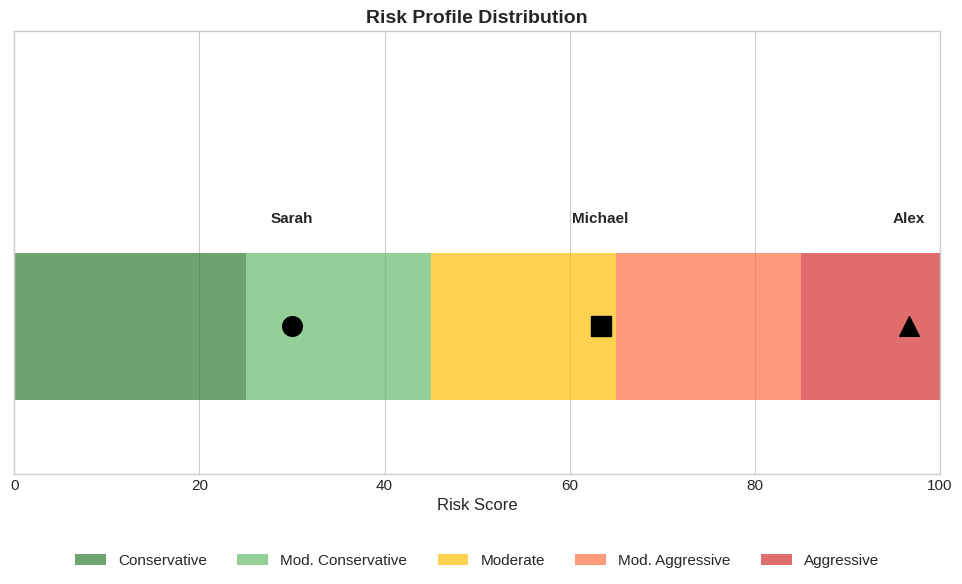
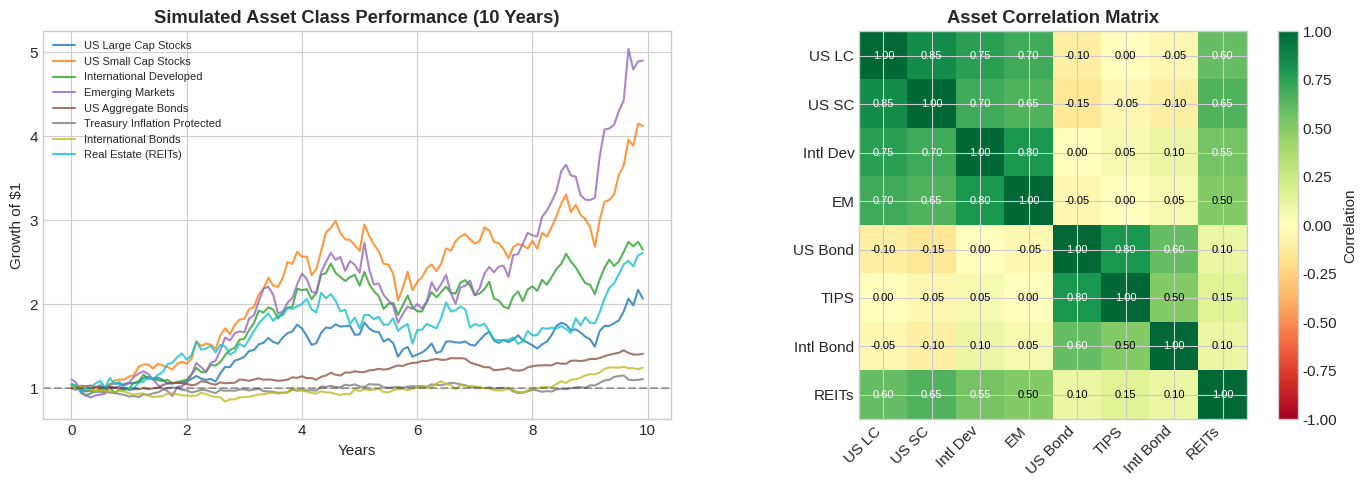
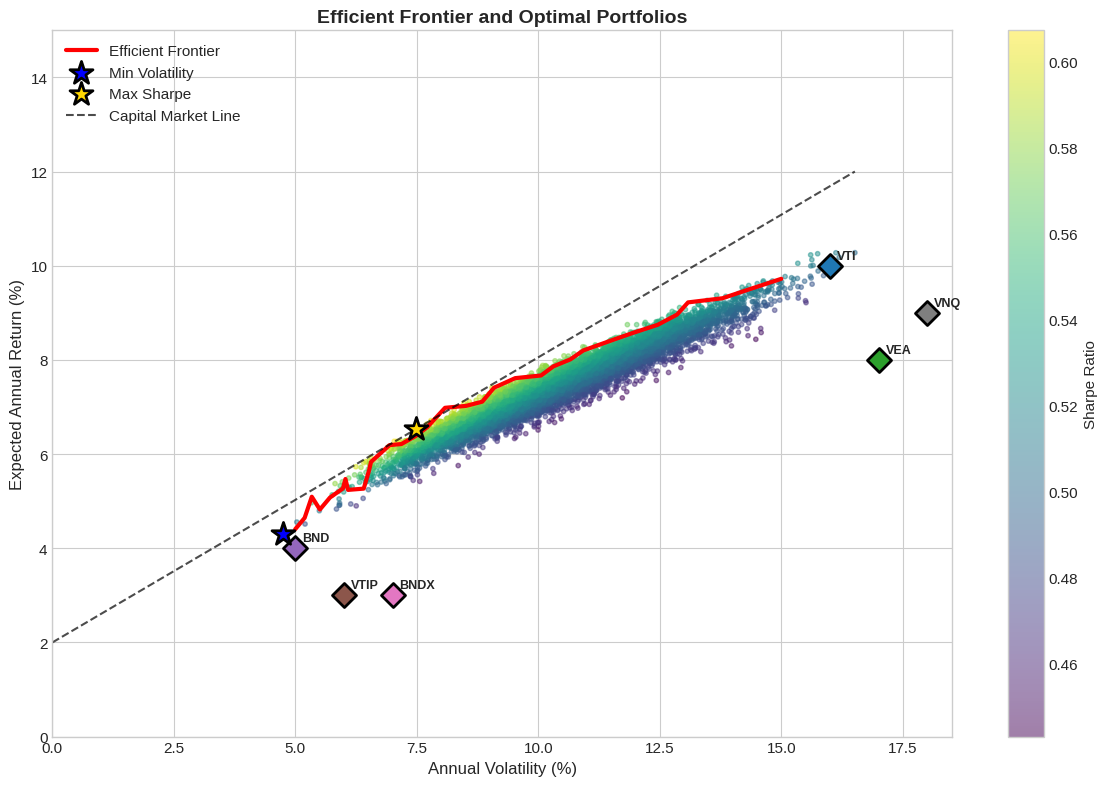
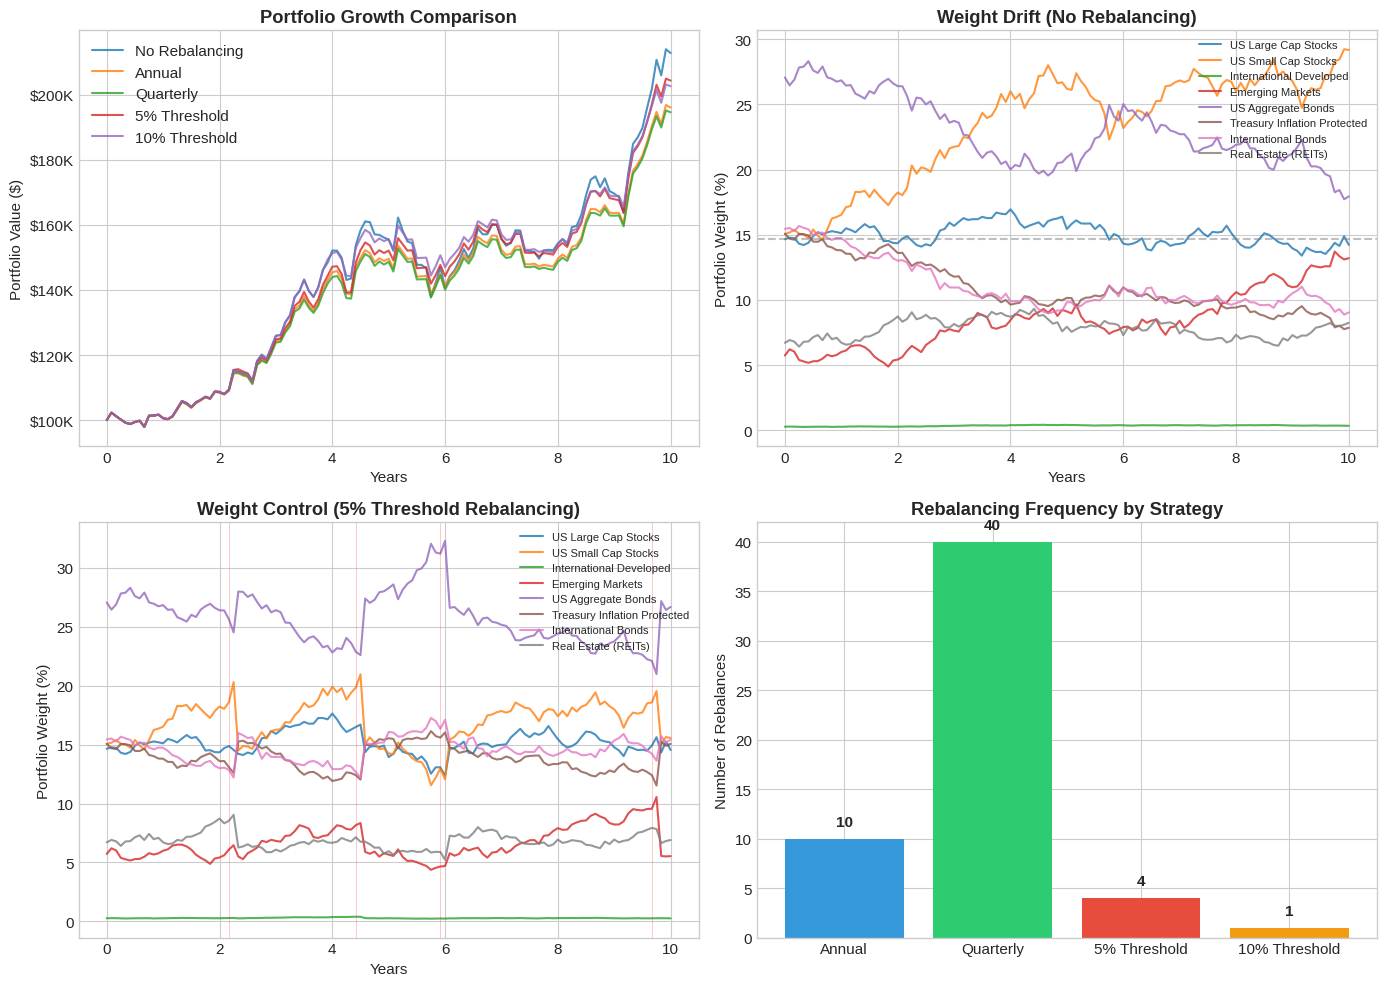
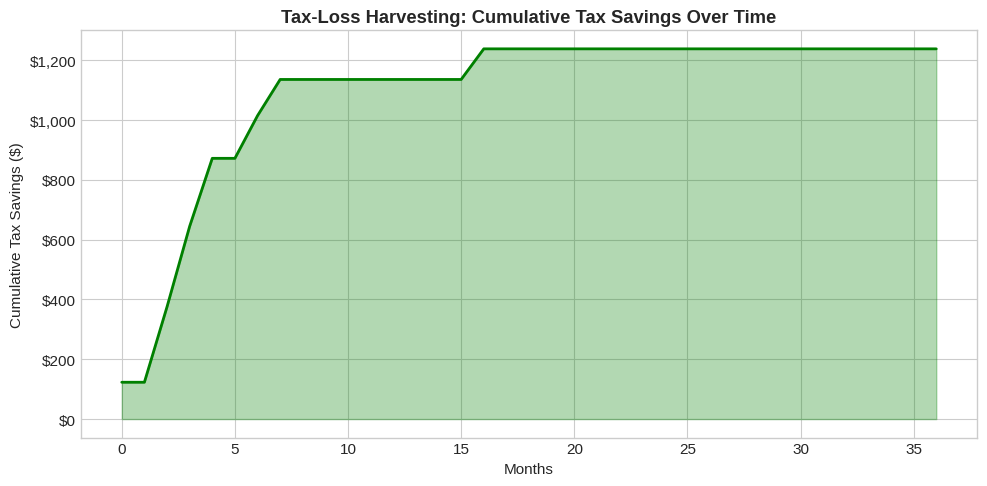
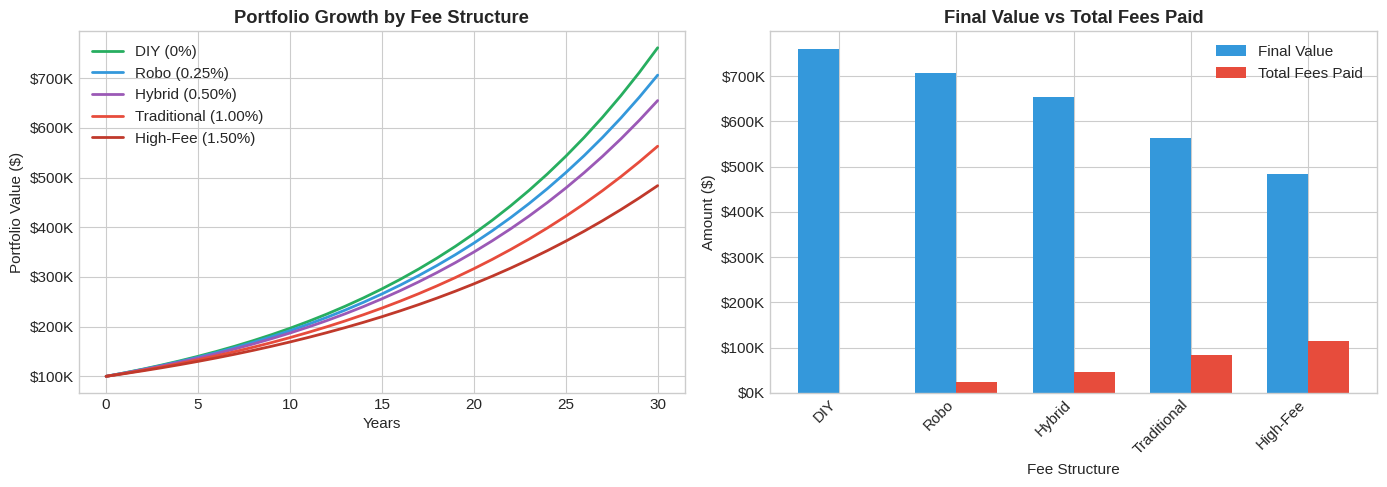
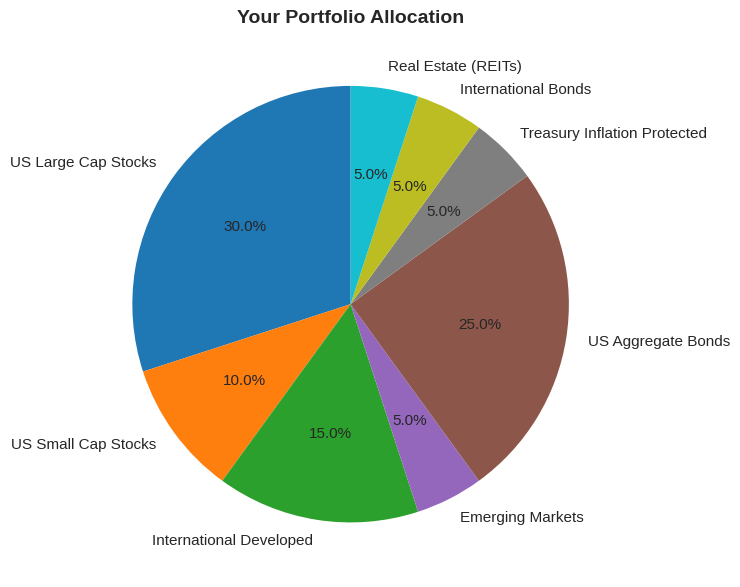

These charts were generated, in order, by the following Python code:
# Import required libraries
import numpy as np
import matplotlib.pyplot as plt
from typing import Dict, List, Tuple, Optional
from dataclasses import dataclass
from datetime import datetime, timedelta
import warnings
warnings.filterwarnings('ignore')

# Set random seed for reproducibility
np.random.seed(42)

# Configure matplotlib
plt.style.use('seaborn-v0_8-whitegrid')
plt.rcParams['figure.figsize'] = [12, 6]
plt.rcParams['font.size'] = 11

print("Libraries loaded successfully!")
print(f"NumPy version: {np.__version__}")
print("\nWe're ready to build a robo-advisor from scratch.")

def explain_robo_advisor_workflow():
    """
    Display the robo-advisor workflow.
    """
    workflow = """
    ROBO-ADVISOR WORKFLOW
    =====================
    
    Step 1: ONBOARDING
    +-----------------+
    | Risk Assessment |  --> Questionnaire (5-15 questions)
    | Goal Setting    |  --> Time horizon, target amount
    | Account Setup   |  --> Link bank, KYC verification
    +-----------------+
            |
            v
    Step 2: PORTFOLIO CONSTRUCTION
    +------------------------+
    | Risk Profile Mapping   |  --> Conservative to Aggressive
    | Asset Allocation       |  --> Stocks, Bonds, Alternatives
    | ETF Selection          |  --> Low-cost index funds
    +------------------------+
            |
            v
    Step 3: ONGOING MANAGEMENT
    +------------------------+
    | Automatic Deposits     |  --> Dollar-cost averaging
    | Rebalancing            |  --> Threshold or calendar-based
    | Tax-Loss Harvesting    |  --> Offset gains with losses
    | Performance Reporting  |  --> Dashboard and alerts
    +------------------------+
    
    Key Advantages:
    - Low fees (0.15-0.50% vs 1-2% traditional)
    - No minimum or low minimum investment
    - 24/7 access and automated optimization
    - Emotion-free, disciplined investing
    """
    print(workflow)

explain_robo_advisor_workflow()

@dataclass
class RiskQuestion:
    """A single risk assessment question."""
    question: str
    options: List[str]
    scores: List[int]  # Score for each option (higher = more risk tolerant)

class RiskProfiler:
    """
    Risk profiling questionnaire system.
    
    Assesses investor risk tolerance through standardized questions
    and maps to portfolio recommendations.
    """
    
    def __init__(self):
        self.questions = self._create_questions()
        self.responses = []
        
    def _create_questions(self) -> List[RiskQuestion]:
        """Create the risk assessment questionnaire."""
        return [
            RiskQuestion(
                question="What is your investment time horizon?",
                options=[
                    "Less than 1 year",
                    "1-3 years",
                    "3-7 years",
                    "7-15 years",
                    "More than 15 years"
                ],
                scores=[1, 2, 3, 4, 5]
            ),
            RiskQuestion(
                question="If your portfolio dropped 20% in one month, what would you do?",
                options=[
                    "Sell everything immediately",
                    "Sell some investments",
                    "Do nothing and wait",
                    "Buy more at lower prices",
                    "Significantly increase investment"
                ],
                scores=[1, 2, 3, 4, 5]
            ),
            RiskQuestion(
                question="What is your primary investment goal?",
                options=[
                    "Preserve capital at all costs",
                    "Generate steady income",
                    "Balance growth and income",
                    "Focus on long-term growth",
                    "Maximize aggressive growth"
                ],
                scores=[1, 2, 3, 4, 5]
            ),
            RiskQuestion(
                question="How much investment experience do you have?",
                options=[
                    "None - I'm new to investing",
                    "Limited - savings accounts only",
                    "Some - mutual funds/ETFs",
                    "Good - stocks and bonds",
                    "Extensive - options, alternatives"
                ],
                scores=[1, 2, 3, 4, 5]
            ),
            RiskQuestion(
                question="What percentage of your total savings is this investment?",
                options=[
                    "More than 75%",
                    "50-75%",
                    "25-50%",
                    "10-25%",
                    "Less than 10%"
                ],
                scores=[1, 2, 3, 4, 5]
            ),
            RiskQuestion(
                question="How stable is your current income?",
                options=[
                    "Very unstable/unemployed",
                    "Somewhat unstable",
                    "Moderately stable",
                    "Stable employment",
                    "Very stable with multiple income sources"
                ],
                scores=[1, 2, 3, 4, 5]
            ),
        ]
    
    def calculate_risk_score(self, responses: List[int]) -> Dict:
        """
        Calculate risk score from questionnaire responses.
        
        Args:
            responses: List of selected option indices (0-based)
            
        Returns:
            Dictionary with risk score and profile
        """
        if len(responses) != len(self.questions):
            raise ValueError(f"Expected {len(self.questions)} responses, got {len(responses)}")
        
        total_score = 0
        max_score = 0
        
        for i, (question, response) in enumerate(zip(self.questions, responses)):
            total_score += question.scores[response]
            max_score += max(question.scores)
        
        # Normalize to 0-100 scale
        normalized_score = (total_score / max_score) * 100
        
        # Map to risk profile
        if normalized_score < 25:
            profile = "Conservative"
            description = "Capital preservation is your priority. You prefer stable, low-risk investments."
        elif normalized_score < 45:
            profile = "Moderately Conservative"
            description = "You seek modest growth with limited volatility."
        elif normalized_score < 65:
            profile = "Moderate"
            description = "You balance growth potential with risk management."
        elif normalized_score < 85:
            profile = "Moderately Aggressive"
            description = "You prioritize growth and can tolerate significant short-term volatility."
        else:
            profile = "Aggressive"
            description = "You seek maximum growth and are comfortable with high volatility."
        
        return {
            'raw_score': total_score,
            'max_score': max_score,
            'normalized_score': normalized_score,
            'profile': profile,
            'description': description
        }
    
    def display_questionnaire(self):
        """Display all questions for reference."""
        print("\n" + "="*70)
        print("RISK ASSESSMENT QUESTIONNAIRE")
        print("="*70)
        
        for i, q in enumerate(self.questions, 1):
            print(f"\nQ{i}: {q.question}")
            for j, option in enumerate(q.options):
                print(f"    {j+1}. {option} (score: {q.scores[j]})")

# Create and display the questionnaire
profiler = RiskProfiler()
profiler.display_questionnaire()

# Simulate different investor profiles
print("\n" + "="*70)
print("SIMULATED INVESTOR PROFILES")
print("="*70)

# Conservative investor (Sarah, 62, retiring soon)
conservative_responses = [0, 0, 0, 1, 0, 2]  # All low-risk answers
conservative_result = profiler.calculate_risk_score(conservative_responses)

# Moderate investor (Michael, 42, saving for retirement)
moderate_responses = [2, 2, 2, 2, 2, 3]  # Middle-of-the-road
moderate_result = profiler.calculate_risk_score(moderate_responses)

# Aggressive investor (Alex, 28, long time horizon)
aggressive_responses = [4, 4, 4, 3, 4, 4]  # High-risk tolerance
aggressive_result = profiler.calculate_risk_score(aggressive_responses)

# Display results
investors = [
    ("Sarah (62, pre-retirement)", conservative_result),
    ("Michael (42, mid-career)", moderate_result),
    ("Alex (28, early career)", aggressive_result)
]

for name, result in investors:
    print(f"\n{name}")
    print("-" * 40)
    print(f"  Risk Score: {result['normalized_score']:.1f}/100")
    print(f"  Profile: {result['profile']}")
    print(f"  {result['description']}")

# Visualize risk profiles
fig, ax = plt.subplots(figsize=(10, 6))

profiles = ['Conservative', 'Mod. Conservative', 'Moderate', 'Mod. Aggressive', 'Aggressive']
score_ranges = [(0, 25), (25, 45), (45, 65), (65, 85), (85, 100)]
colors = ['#2E7D32', '#66BB6A', '#FFC107', '#FF7043', '#D32F2F']

# Create horizontal bars for score ranges
for i, (profile, (start, end), color) in enumerate(zip(profiles, score_ranges, colors)):
    ax.barh(0, end - start, left=start, height=0.5, color=color, alpha=0.7, label=profile)

# Mark investor positions
investor_scores = [
    (conservative_result['normalized_score'], 'Sarah', 'o'),
    (moderate_result['normalized_score'], 'Michael', 's'),
    (aggressive_result['normalized_score'], 'Alex', '^')
]

for score, name, marker in investor_scores:
    ax.scatter(score, 0, s=200, marker=marker, color='black', zorder=5)
    ax.annotate(name, (score, 0.35), ha='center', fontsize=11, fontweight='bold')

ax.set_xlim(0, 100)
ax.set_ylim(-0.5, 1)
ax.set_xlabel('Risk Score', fontsize=12)
ax.set_title('Risk Profile Distribution', fontsize=14, fontweight='bold')
ax.legend(loc='upper center', bbox_to_anchor=(0.5, -0.15), ncol=5)
ax.set_yticks([])

plt.tight_layout()
plt.show()

@dataclass
class AssetClass:
    """Represents an asset class with expected return and risk."""
    name: str
    ticker: str  # Representative ETF
    expected_annual_return: float  # Expected return (decimal)
    annual_volatility: float  # Standard deviation (decimal)
    category: str  # 'equity', 'fixed_income', 'alternative'

class AssetDataGenerator:
    """
    Generate synthetic asset class returns for simulation.
    
    Uses realistic parameters based on historical averages.
    """
    
    def __init__(self):
        # Define asset classes with realistic parameters
        self.asset_classes = {
            'US_LARGE_CAP': AssetClass(
                name='US Large Cap Stocks',
                ticker='VTI',
                expected_annual_return=0.10,
                annual_volatility=0.16,
                category='equity'
            ),
            'US_SMALL_CAP': AssetClass(
                name='US Small Cap Stocks',
                ticker='VB',
                expected_annual_return=0.12,
                annual_volatility=0.20,
                category='equity'
            ),
            'INTL_DEVELOPED': AssetClass(
                name='International Developed',
                ticker='VEA',
                expected_annual_return=0.08,
                annual_volatility=0.17,
                category='equity'
            ),
            'EMERGING_MARKETS': AssetClass(
                name='Emerging Markets',
                ticker='VWO',
                expected_annual_return=0.11,
                annual_volatility=0.23,
                category='equity'
            ),
            'US_BONDS': AssetClass(
                name='US Aggregate Bonds',
                ticker='BND',
                expected_annual_return=0.04,
                annual_volatility=0.05,
                category='fixed_income'
            ),
            'TIPS': AssetClass(
                name='Treasury Inflation Protected',
                ticker='VTIP',
                expected_annual_return=0.03,
                annual_volatility=0.06,
                category='fixed_income'
            ),
            'INTL_BONDS': AssetClass(
                name='International Bonds',
                ticker='BNDX',
                expected_annual_return=0.03,
                annual_volatility=0.07,
                category='fixed_income'
            ),
            'REAL_ESTATE': AssetClass(
                name='Real Estate (REITs)',
                ticker='VNQ',
                expected_annual_return=0.09,
                annual_volatility=0.18,
                category='alternative'
            ),
        }
        
        # Correlation matrix (simplified)
        self._create_correlation_matrix()
    
    def _create_correlation_matrix(self):
        """Create realistic correlation matrix between assets."""
        # Asset order: US_LC, US_SC, INTL_DEV, EM, US_BONDS, TIPS, INTL_BONDS, REITS
        self.correlations = np.array([
            [1.00, 0.85, 0.75, 0.70, -0.10, 0.00, -0.05, 0.60],  # US Large Cap
            [0.85, 1.00, 0.70, 0.65, -0.15, -0.05, -0.10, 0.65],  # US Small Cap
            [0.75, 0.70, 1.00, 0.80, 0.00, 0.05, 0.10, 0.55],    # Intl Developed
            [0.70, 0.65, 0.80, 1.00, -0.05, 0.00, 0.05, 0.50],   # Emerging Markets
            [-0.10, -0.15, 0.00, -0.05, 1.00, 0.80, 0.60, 0.10], # US Bonds
            [0.00, -0.05, 0.05, 0.00, 0.80, 1.00, 0.50, 0.15],   # TIPS
            [-0.05, -0.10, 0.10, 0.05, 0.60, 0.50, 1.00, 0.10],  # Intl Bonds
            [0.60, 0.65, 0.55, 0.50, 0.10, 0.15, 0.10, 1.00],    # REITs
        ])
        self.asset_names = list(self.asset_classes.keys())
    
    def generate_returns(self, years: int = 10, frequency: str = 'monthly') -> Dict:
        """
        Generate correlated synthetic returns for all asset classes.
        
        Args:
            years: Number of years of data to generate
            frequency: 'daily', 'monthly', or 'annual'
            
        Returns:
            Dictionary with returns array and metadata
        """
        if frequency == 'daily':
            periods_per_year = 252
        elif frequency == 'monthly':
            periods_per_year = 12
        else:
            periods_per_year = 1
        
        n_periods = years * periods_per_year
        n_assets = len(self.asset_classes)
        
        # Get expected returns and volatilities (annualized)
        annual_returns = np.array([a.expected_annual_return for a in self.asset_classes.values()])
        annual_vols = np.array([a.annual_volatility for a in self.asset_classes.values()])
        
        # Convert to periodic
        periodic_returns = annual_returns / periods_per_year
        periodic_vols = annual_vols / np.sqrt(periods_per_year)
        
        # Create covariance matrix
        cov_matrix = np.outer(periodic_vols, periodic_vols) * self.correlations
        
        # Generate correlated random returns using Cholesky decomposition
        L = np.linalg.cholesky(cov_matrix)
        random_normals = np.random.randn(n_periods, n_assets)
        correlated_shocks = random_normals @ L.T
        
        # Add expected returns to get final returns
        returns = periodic_returns + correlated_shocks
        
        return {
            'returns': returns,
            'asset_names': self.asset_names,
            'n_periods': n_periods,
            'frequency': frequency,
            'years': years,
            'expected_returns': annual_returns,
            'volatilities': annual_vols,
            'correlations': self.correlations
        }
    
    def display_asset_summary(self):
        """Display summary of all asset classes."""
        print("\n" + "="*80)
        print("ASSET CLASS UNIVERSE")
        print("="*80)
        print(f"\n{'Asset Class':<30} {'ETF':<8} {'Exp. Return':<15} {'Volatility':<12} {'Category'}")
        print("-"*80)
        
        for key, asset in self.asset_classes.items():
            print(f"{asset.name:<30} {asset.ticker:<8} {asset.expected_annual_return*100:>8.1f}%      "
                  f"{asset.annual_volatility*100:>8.1f}%     {asset.category}")

# Create and display asset data
data_gen = AssetDataGenerator()
data_gen.display_asset_summary()

# Generate 10 years of monthly returns
market_data = data_gen.generate_returns(years=10, frequency='monthly')

print(f"\nGenerated {market_data['n_periods']} periods of returns")
print(f"Shape: {market_data['returns'].shape} (periods x assets)")

# Calculate cumulative returns
cumulative_returns = np.cumprod(1 + market_data['returns'], axis=0)

# Visualize
fig, axes = plt.subplots(1, 2, figsize=(14, 5))

# Plot cumulative returns
ax1 = axes[0]
months = np.arange(market_data['n_periods'])
colors = plt.cm.tab10(np.linspace(0, 1, len(market_data['asset_names'])))

for i, (name, color) in enumerate(zip(market_data['asset_names'], colors)):
    asset = data_gen.asset_classes[name]
    ax1.plot(months/12, cumulative_returns[:, i], label=asset.name, color=color, alpha=0.8)

ax1.set_xlabel('Years')
ax1.set_ylabel('Growth of $1')
ax1.set_title('Simulated Asset Class Performance (10 Years)', fontweight='bold')
ax1.legend(loc='upper left', fontsize=8)
ax1.axhline(y=1, color='black', linestyle='--', alpha=0.3)

# Plot correlation heatmap
ax2 = axes[1]
im = ax2.imshow(market_data['correlations'], cmap='RdYlGn', vmin=-1, vmax=1)

# Add labels
short_names = ['US LC', 'US SC', 'Intl Dev', 'EM', 'US Bond', 'TIPS', 'Intl Bond', 'REITs']
ax2.set_xticks(range(len(short_names)))
ax2.set_yticks(range(len(short_names)))
ax2.set_xticklabels(short_names, rotation=45, ha='right')
ax2.set_yticklabels(short_names)
ax2.set_title('Asset Correlation Matrix', fontweight='bold')

# Add correlation values
for i in range(len(short_names)):
    for j in range(len(short_names)):
        val = market_data['correlations'][i, j]
        color = 'white' if abs(val) > 0.5 else 'black'
        ax2.text(j, i, f'{val:.2f}', ha='center', va='center', color=color, fontsize=8)

plt.colorbar(im, ax=ax2, label='Correlation')
plt.tight_layout()
plt.show()

class MeanVarianceOptimizer:
    """
    Markowitz Mean-Variance Portfolio Optimization.
    
    Implements the classic portfolio optimization algorithm to find
    optimal asset allocations on the efficient frontier.
    """
    
    def __init__(self, expected_returns: np.ndarray, covariance_matrix: np.ndarray,
                 asset_names: List[str]):
        """
        Initialize optimizer with asset parameters.
        
        Args:
            expected_returns: Annual expected returns for each asset
            covariance_matrix: Covariance matrix of returns
            asset_names: Names of assets
        """
        self.returns = expected_returns
        self.cov_matrix = covariance_matrix
        self.asset_names = asset_names
        self.n_assets = len(expected_returns)
        
    def portfolio_return(self, weights: np.ndarray) -> float:
        """Calculate portfolio expected return."""
        return np.dot(weights, self.returns)
    
    def portfolio_volatility(self, weights: np.ndarray) -> float:
        """Calculate portfolio volatility (standard deviation)."""
        variance = np.dot(weights.T, np.dot(self.cov_matrix, weights))
        return np.sqrt(variance)
    
    def portfolio_sharpe_ratio(self, weights: np.ndarray, risk_free_rate: float = 0.02) -> float:
        """Calculate Sharpe ratio (risk-adjusted return)."""
        ret = self.portfolio_return(weights)
        vol = self.portfolio_volatility(weights)
        return (ret - risk_free_rate) / vol if vol > 0 else 0
    
    def random_portfolio(self) -> np.ndarray:
        """Generate random portfolio weights summing to 1."""
        weights = np.random.random(self.n_assets)
        return weights / weights.sum()
    
    def simulate_portfolios(self, n_portfolios: int = 10000) -> Dict:
        """
        Simulate random portfolios to visualize the opportunity set.
        
        Args:
            n_portfolios: Number of random portfolios to generate
            
        Returns:
            Dictionary with returns, volatilities, sharpe ratios, and weights
        """
        results = {
            'returns': [],
            'volatilities': [],
            'sharpe_ratios': [],
            'weights': []
        }
        
        for _ in range(n_portfolios):
            weights = self.random_portfolio()
            results['returns'].append(self.portfolio_return(weights))
            results['volatilities'].append(self.portfolio_volatility(weights))
            results['sharpe_ratios'].append(self.portfolio_sharpe_ratio(weights))
            results['weights'].append(weights)
        
        for key in ['returns', 'volatilities', 'sharpe_ratios']:
            results[key] = np.array(results[key])
        results['weights'] = np.array(results['weights'])
        
        return results
    
    def optimize_min_volatility(self, target_return: Optional[float] = None,
                                allow_short: bool = False) -> Dict:
        """
        Find the minimum volatility portfolio.
        
        Uses numerical optimization (gradient descent) for simplicity.
        Production systems would use quadratic programming (cvxpy, scipy.optimize).
        
        Args:
            target_return: If specified, find min vol portfolio at this return level
            allow_short: Whether to allow short selling (negative weights)
            
        Returns:
            Dictionary with optimal weights and portfolio metrics
        """
        # Start with equal weights
        weights = np.ones(self.n_assets) / self.n_assets
        
        learning_rate = 0.01
        n_iterations = 5000
        
        for _ in range(n_iterations):
            # Calculate gradient of volatility with respect to weights
            # d(sigma)/dw = Sigma * w / sigma
            vol = self.portfolio_volatility(weights)
            grad = np.dot(self.cov_matrix, weights) / vol if vol > 0 else np.zeros(self.n_assets)
            
            # Update weights
            weights = weights - learning_rate * grad
            
            # Project back to simplex (weights sum to 1, non-negative if no shorting)
            if not allow_short:
                weights = np.maximum(weights, 0)
            weights = weights / weights.sum()
        
        return {
            'weights': weights,
            'return': self.portfolio_return(weights),
            'volatility': self.portfolio_volatility(weights),
            'sharpe_ratio': self.portfolio_sharpe_ratio(weights)
        }
    
    def optimize_max_sharpe(self, risk_free_rate: float = 0.02,
                           allow_short: bool = False) -> Dict:
        """
        Find the maximum Sharpe ratio portfolio (tangency portfolio).
        
        Uses numerical optimization.
        """
        best_sharpe = -np.inf
        best_weights = None
        
        # Run multiple random starts to avoid local minima
        for _ in range(100):
            weights = self.random_portfolio()
            
            for _ in range(500):
                vol = self.portfolio_volatility(weights)
                ret = self.portfolio_return(weights)
                sharpe = (ret - risk_free_rate) / vol if vol > 0 else 0
                
                # Gradient of Sharpe ratio
                # d(SR)/dw = (mu - rf*1) / sigma - (ret - rf) * Sigma * w / sigma^3
                grad_ret = self.returns
                grad_vol = np.dot(self.cov_matrix, weights) / vol if vol > 0 else np.zeros(self.n_assets)
                
                grad_sharpe = grad_ret / vol - (ret - risk_free_rate) * grad_vol / (vol ** 2)
                
                # Gradient ascent (maximizing Sharpe)
                weights = weights + 0.01 * grad_sharpe
                
                if not allow_short:
                    weights = np.maximum(weights, 0)
                weights = weights / weights.sum()
            
            final_sharpe = self.portfolio_sharpe_ratio(weights, risk_free_rate)
            if final_sharpe > best_sharpe:
                best_sharpe = final_sharpe
                best_weights = weights.copy()
        
        return {
            'weights': best_weights,
            'return': self.portfolio_return(best_weights),
            'volatility': self.portfolio_volatility(best_weights),
            'sharpe_ratio': best_sharpe
        }
    
    def efficient_frontier(self, n_points: int = 50) -> Dict:
        """
        Calculate the efficient frontier.
        
        Args:
            n_points: Number of points on the frontier
            
        Returns:
            Dictionary with returns, volatilities, and weights for frontier portfolios
        """
        # Find return range
        min_ret = min(self.returns)
        max_ret = max(self.returns)
        target_returns = np.linspace(min_ret, max_ret, n_points)
        
        frontier = {
            'returns': [],
            'volatilities': [],
            'weights': []
        }
        
        # For each target return, find minimum volatility portfolio
        # Using simple grid search for educational purposes
        for target in target_returns:
            best_vol = np.inf
            best_weights = None
            
            # Generate many portfolios and find lowest vol near target return
            for _ in range(2000):
                w = self.random_portfolio()
                ret = self.portfolio_return(w)
                vol = self.portfolio_volatility(w)
                
                # Check if close to target return and lower volatility
                if abs(ret - target) < 0.005 and vol < best_vol:
                    best_vol = vol
                    best_weights = w
            
            if best_weights is not None:
                frontier['returns'].append(self.portfolio_return(best_weights))
                frontier['volatilities'].append(best_vol)
                frontier['weights'].append(best_weights)
        
        for key in ['returns', 'volatilities']:
            frontier[key] = np.array(frontier[key])
        
        return frontier

# Create covariance matrix from correlation and volatilities
vols = market_data['volatilities']
corr = market_data['correlations']
cov_matrix = np.outer(vols, vols) * corr

# Create optimizer
optimizer = MeanVarianceOptimizer(
    expected_returns=market_data['expected_returns'],
    covariance_matrix=cov_matrix,
    asset_names=market_data['asset_names']
)

print("Mean-Variance Optimizer initialized!")
print(f"\nNumber of assets: {optimizer.n_assets}")
print(f"Expected returns range: {min(optimizer.returns)*100:.1f}% to {max(optimizer.returns)*100:.1f}%")

# Find key portfolios
print("\n" + "="*70)
print("PORTFOLIO OPTIMIZATION RESULTS")
print("="*70)

# Minimum volatility portfolio
min_vol_portfolio = optimizer.optimize_min_volatility()
print("\nMINIMUM VOLATILITY PORTFOLIO:")
print(f"  Expected Return:  {min_vol_portfolio['return']*100:.2f}%")
print(f"  Volatility:       {min_vol_portfolio['volatility']*100:.2f}%")
print(f"  Sharpe Ratio:     {min_vol_portfolio['sharpe_ratio']:.3f}")
print("\n  Allocation:")
for name, weight in zip(optimizer.asset_names, min_vol_portfolio['weights']):
    if weight > 0.01:  # Only show allocations > 1%
        asset = data_gen.asset_classes[name]
        print(f"    {asset.name:<30} {weight*100:>6.1f}%")

# Maximum Sharpe ratio portfolio
max_sharpe_portfolio = optimizer.optimize_max_sharpe()
print("\nMAXIMUM SHARPE RATIO PORTFOLIO:")
print(f"  Expected Return:  {max_sharpe_portfolio['return']*100:.2f}%")
print(f"  Volatility:       {max_sharpe_portfolio['volatility']*100:.2f}%")
print(f"  Sharpe Ratio:     {max_sharpe_portfolio['sharpe_ratio']:.3f}")
print("\n  Allocation:")
for name, weight in zip(optimizer.asset_names, max_sharpe_portfolio['weights']):
    if weight > 0.01:
        asset = data_gen.asset_classes[name]
        print(f"    {asset.name:<30} {weight*100:>6.1f}%")

# Simulate random portfolios and calculate efficient frontier
print("Simulating 10,000 random portfolios...")
simulated = optimizer.simulate_portfolios(n_portfolios=10000)

print("Calculating efficient frontier...")
frontier = optimizer.efficient_frontier(n_points=50)

# Create visualization
fig, ax = plt.subplots(figsize=(12, 8))

# Plot simulated portfolios
scatter = ax.scatter(
    simulated['volatilities'] * 100,
    simulated['returns'] * 100,
    c=simulated['sharpe_ratios'],
    cmap='viridis',
    alpha=0.5,
    s=10
)

# Plot efficient frontier
# Sort frontier by volatility for proper line
sorted_idx = np.argsort(frontier['volatilities'])
ax.plot(
    frontier['volatilities'][sorted_idx] * 100,
    frontier['returns'][sorted_idx] * 100,
    'r-',
    linewidth=3,
    label='Efficient Frontier'
)

# Plot individual assets
for i, name in enumerate(optimizer.asset_names):
    asset = data_gen.asset_classes[name]
    ax.scatter(
        asset.annual_volatility * 100,
        asset.expected_annual_return * 100,
        s=150,
        marker='D',
        edgecolors='black',
        linewidths=2,
        zorder=5
    )
    ax.annotate(
        asset.ticker,
        (asset.annual_volatility * 100, asset.expected_annual_return * 100),
        xytext=(5, 5),
        textcoords='offset points',
        fontsize=9,
        fontweight='bold'
    )

# Plot key portfolios
ax.scatter(
    min_vol_portfolio['volatility'] * 100,
    min_vol_portfolio['return'] * 100,
    s=300,
    marker='*',
    color='blue',
    edgecolors='black',
    linewidths=2,
    zorder=10,
    label='Min Volatility'
)

ax.scatter(
    max_sharpe_portfolio['volatility'] * 100,
    max_sharpe_portfolio['return'] * 100,
    s=300,
    marker='*',
    color='gold',
    edgecolors='black',
    linewidths=2,
    zorder=10,
    label='Max Sharpe'
)

# Plot Capital Market Line (CML)
rf = 0.02  # Risk-free rate
max_vol = max(simulated['volatilities']) * 100
cml_vols = np.linspace(0, max_vol, 100)
cml_returns = rf * 100 + (max_sharpe_portfolio['sharpe_ratio']) * cml_vols
ax.plot(cml_vols, cml_returns, 'k--', linewidth=1.5, alpha=0.7, label='Capital Market Line')

# Formatting
ax.set_xlabel('Annual Volatility (%)', fontsize=12)
ax.set_ylabel('Expected Annual Return (%)', fontsize=12)
ax.set_title('Efficient Frontier and Optimal Portfolios', fontsize=14, fontweight='bold')
ax.legend(loc='upper left')
ax.set_xlim(0, max_vol + 2)
ax.set_ylim(0, 15)

plt.colorbar(scatter, label='Sharpe Ratio')
plt.tight_layout()
plt.show()

print("\nKey Insight:")
print("  The efficient frontier shows the best possible risk-return tradeoffs.")
print("  Portfolios BELOW the frontier are suboptimal (same risk, lower return).")
print("  Portfolios ABOVE the frontier are impossible to achieve.")

class Portfolio:
    """
    A portfolio that can be rebalanced using different strategies.
    """
    
    def __init__(self, initial_value: float, target_weights: np.ndarray,
                 asset_names: List[str]):
        """
        Initialize portfolio.
        
        Args:
            initial_value: Starting portfolio value
            target_weights: Target allocation weights
            asset_names: Names of assets
        """
        self.initial_value = initial_value
        self.target_weights = target_weights
        self.asset_names = asset_names
        self.n_assets = len(target_weights)
        
        # Initialize holdings at target weights
        self.values = initial_value * target_weights
        
        # Track history
        self.value_history = [initial_value]
        self.weight_history = [target_weights.copy()]
        self.rebalance_events = []
        
    @property
    def total_value(self) -> float:
        """Current total portfolio value."""
        return self.values.sum()
    
    @property
    def current_weights(self) -> np.ndarray:
        """Current portfolio weights."""
        return self.values / self.total_value
    
    def apply_returns(self, returns: np.ndarray) -> None:
        """Apply period returns to holdings."""
        self.values = self.values * (1 + returns)
        self.value_history.append(self.total_value)
        self.weight_history.append(self.current_weights.copy())
    
    def drift_from_target(self) -> np.ndarray:
        """Calculate drift of each asset from target weight."""
        return self.current_weights - self.target_weights
    
    def max_drift(self) -> float:
        """Maximum absolute drift from target."""
        return np.max(np.abs(self.drift_from_target()))
    
    def rebalance(self, period: int, reason: str = 'manual') -> Dict:
        """
        Rebalance portfolio back to target weights.
        
        Args:
            period: Current time period
            reason: Why rebalancing occurred
            
        Returns:
            Dictionary with rebalancing details
        """
        old_weights = self.current_weights.copy()
        total = self.total_value
        
        # Calculate trades needed
        target_values = total * self.target_weights
        trades = target_values - self.values
        
        # Execute rebalance
        self.values = target_values
        
        # Record event
        event = {
            'period': period,
            'reason': reason,
            'old_weights': old_weights,
            'new_weights': self.current_weights.copy(),
            'trades': trades,
            'turnover': np.sum(np.abs(trades)) / (2 * total)
        }
        self.rebalance_events.append(event)
        
        return event


class RebalancingSimulator:
    """
    Simulate different rebalancing strategies.
    """
    
    def __init__(self, returns: np.ndarray, asset_names: List[str]):
        """
        Args:
            returns: Array of shape (n_periods, n_assets) with returns
            asset_names: Names of assets
        """
        self.returns = returns
        self.asset_names = asset_names
        self.n_periods = returns.shape[0]
    
    def simulate_no_rebalancing(self, initial_value: float,
                                target_weights: np.ndarray) -> Portfolio:
        """Simulate buy-and-hold (no rebalancing)."""
        portfolio = Portfolio(initial_value, target_weights, self.asset_names)
        
        for period in range(self.n_periods):
            portfolio.apply_returns(self.returns[period])
        
        return portfolio
    
    def simulate_calendar_rebalancing(self, initial_value: float,
                                      target_weights: np.ndarray,
                                      frequency: int = 12) -> Portfolio:
        """
        Simulate calendar-based rebalancing.
        
        Args:
            frequency: Rebalance every N periods (12 = annual for monthly data)
        """
        portfolio = Portfolio(initial_value, target_weights, self.asset_names)
        
        for period in range(self.n_periods):
            portfolio.apply_returns(self.returns[period])
            
            # Rebalance on schedule
            if (period + 1) % frequency == 0:
                portfolio.rebalance(period, f'calendar ({frequency} periods)')
        
        return portfolio
    
    def simulate_threshold_rebalancing(self, initial_value: float,
                                       target_weights: np.ndarray,
                                       threshold: float = 0.05) -> Portfolio:
        """
        Simulate threshold-based rebalancing.
        
        Args:
            threshold: Rebalance when any asset drifts more than this (e.g., 0.05 = 5%)
        """
        portfolio = Portfolio(initial_value, target_weights, self.asset_names)
        
        for period in range(self.n_periods):
            portfolio.apply_returns(self.returns[period])
            
            # Rebalance if threshold exceeded
            if portfolio.max_drift() > threshold:
                portfolio.rebalance(period, f'threshold ({threshold*100:.0f}%)')
        
        return portfolio

# Create simulator with our market data
simulator = RebalancingSimulator(market_data['returns'], market_data['asset_names'])

print("Rebalancing Simulator initialized!")
print(f"Simulation period: {simulator.n_periods} months ({simulator.n_periods/12:.1f} years)")

# Compare rebalancing strategies
initial_investment = 100000  # $100,000
target = max_sharpe_portfolio['weights']  # Use optimal portfolio

# Run simulations
no_rebal = simulator.simulate_no_rebalancing(initial_investment, target)
annual_rebal = simulator.simulate_calendar_rebalancing(initial_investment, target, frequency=12)
quarterly_rebal = simulator.simulate_calendar_rebalancing(initial_investment, target, frequency=3)
threshold_5pct = simulator.simulate_threshold_rebalancing(initial_investment, target, threshold=0.05)
threshold_10pct = simulator.simulate_threshold_rebalancing(initial_investment, target, threshold=0.10)

# Compare results
strategies = [
    ('No Rebalancing', no_rebal),
    ('Annual', annual_rebal),
    ('Quarterly', quarterly_rebal),
    ('5% Threshold', threshold_5pct),
    ('10% Threshold', threshold_10pct)
]

print("\n" + "="*80)
print("REBALANCING STRATEGY COMPARISON")
print("="*80)
print(f"\nInitial Investment: ${initial_investment:,.0f}")
print(f"Simulation Period: {simulator.n_periods/12:.0f} years\n")

print(f"{'Strategy':<20} {'Final Value':>15} {'Return':>12} {'# Rebalances':>15} {'Avg Turnover':>15}")
print("-"*80)

for name, portfolio in strategies:
    total_return = (portfolio.total_value / initial_investment - 1) * 100
    n_rebal = len(portfolio.rebalance_events)
    avg_turnover = np.mean([e['turnover'] for e in portfolio.rebalance_events]) * 100 if n_rebal > 0 else 0
    
    print(f"{name:<20} ${portfolio.total_value:>13,.0f} {total_return:>10.1f}% {n_rebal:>15} {avg_turnover:>13.1f}%")

# Visualize portfolio drift and rebalancing
fig, axes = plt.subplots(2, 2, figsize=(14, 10))

# Portfolio values over time
ax1 = axes[0, 0]
months = np.arange(len(no_rebal.value_history))
for name, portfolio in strategies:
    ax1.plot(months/12, portfolio.value_history, label=name, alpha=0.8)
ax1.set_xlabel('Years')
ax1.set_ylabel('Portfolio Value ($)')
ax1.set_title('Portfolio Growth Comparison', fontweight='bold')
ax1.legend()
ax1.yaxis.set_major_formatter(plt.FuncFormatter(lambda x, p: f'${x/1000:.0f}K'))

# Weight drift for no-rebalancing portfolio
ax2 = axes[0, 1]
weight_history = np.array(no_rebal.weight_history)
for i, name in enumerate(no_rebal.asset_names):
    asset = data_gen.asset_classes[name]
    ax2.plot(months/12, weight_history[:, i] * 100, label=asset.name, alpha=0.8)
ax2.axhline(y=target[0]*100, color='gray', linestyle='--', alpha=0.5)
ax2.set_xlabel('Years')
ax2.set_ylabel('Portfolio Weight (%)')
ax2.set_title('Weight Drift (No Rebalancing)', fontweight='bold')
ax2.legend(loc='upper right', fontsize=8)

# Weight stability for threshold rebalancing
ax3 = axes[1, 0]
weight_history = np.array(threshold_5pct.weight_history)
for i, name in enumerate(threshold_5pct.asset_names):
    asset = data_gen.asset_classes[name]
    ax3.plot(months/12, weight_history[:, i] * 100, label=asset.name, alpha=0.8)
# Mark rebalancing events
for event in threshold_5pct.rebalance_events:
    ax3.axvline(x=event['period']/12, color='red', alpha=0.3, linewidth=0.5)
ax3.set_xlabel('Years')
ax3.set_ylabel('Portfolio Weight (%)')
ax3.set_title('Weight Control (5% Threshold Rebalancing)', fontweight='bold')
ax3.legend(loc='upper right', fontsize=8)

# Rebalancing frequency comparison
ax4 = axes[1, 1]
strategy_names = [name for name, _ in strategies[1:]]  # Exclude no-rebal
rebal_counts = [len(p.rebalance_events) for _, p in strategies[1:]]
colors = ['#3498db', '#2ecc71', '#e74c3c', '#f39c12']
bars = ax4.bar(strategy_names, rebal_counts, color=colors)
ax4.set_ylabel('Number of Rebalances')
ax4.set_title('Rebalancing Frequency by Strategy', fontweight='bold')
for bar, count in zip(bars, rebal_counts):
    ax4.text(bar.get_x() + bar.get_width()/2, bar.get_height() + 1, 
             str(count), ha='center', va='bottom', fontweight='bold')

plt.tight_layout()
plt.show()

print("\nKey Takeaways:")
print("  1. Without rebalancing, portfolios drift significantly from targets")
print("  2. Threshold rebalancing trades only when necessary")
print("  3. More frequent rebalancing = higher transaction costs")
print("  4. Optimal strategy depends on trading costs and risk tolerance")

class TaxLossHarvester:
    """
    Tax-loss harvesting simulation.
    
    Demonstrates how robo-advisors capture tax losses while
    maintaining portfolio exposure.
    """
    
    def __init__(self, tax_rate: float = 0.25, wash_sale_period: int = 30):
        """
        Args:
            tax_rate: Marginal tax rate for capital gains
            wash_sale_period: Days before repurchase allowed (SEC rule: 30)
        """
        self.tax_rate = tax_rate
        self.wash_sale_period = wash_sale_period
        
        # Define substitute ETFs (similar exposure, not "substantially identical")
        self.substitutes = {
            'VTI': 'ITOT',   # Total US Market
            'VB': 'IJR',     # Small Cap
            'VEA': 'IEFA',   # International Developed
            'VWO': 'IEMG',   # Emerging Markets
            'BND': 'AGG',    # US Bonds
            'VTIP': 'TIP',   # TIPS
            'BNDX': 'IAGG',  # International Bonds
            'VNQ': 'IYR',    # REITs
        }
    
    def identify_harvesting_opportunities(self, holdings: Dict[str, Dict]) -> List[Dict]:
        """
        Identify positions with unrealized losses that can be harvested.
        
        Args:
            holdings: Dict with ticker -> {shares, cost_basis, current_price}
            
        Returns:
            List of harvesting opportunities
        """
        opportunities = []
        
        for ticker, position in holdings.items():
            cost_basis = position['shares'] * position['cost_basis']
            current_value = position['shares'] * position['current_price']
            unrealized_gain_loss = current_value - cost_basis
            
            if unrealized_gain_loss < 0:  # Loss position
                tax_benefit = abs(unrealized_gain_loss) * self.tax_rate
                
                opportunities.append({
                    'ticker': ticker,
                    'substitute': self.substitutes.get(ticker, 'CASH'),
                    'shares': position['shares'],
                    'cost_basis': cost_basis,
                    'current_value': current_value,
                    'unrealized_loss': unrealized_gain_loss,
                    'tax_benefit': tax_benefit
                })
        
        # Sort by tax benefit (largest first)
        opportunities.sort(key=lambda x: x['tax_benefit'], reverse=True)
        
        return opportunities
    
    def simulate_harvesting(self, initial_holdings: Dict[str, Dict],
                           price_changes: List[Dict]) -> Dict:
        """
        Simulate tax-loss harvesting over time.
        
        Args:
            initial_holdings: Starting portfolio
            price_changes: List of price change dicts per period
            
        Returns:
            Simulation results
        """
        holdings = {k: v.copy() for k, v in initial_holdings.items()}
        total_tax_saved = 0
        harvest_events = []
        
        for period, changes in enumerate(price_changes):
            # Update prices
            for ticker in holdings:
                if ticker in changes:
                    holdings[ticker]['current_price'] *= (1 + changes[ticker])
            
            # Check for harvesting opportunities
            opportunities = self.identify_harvesting_opportunities(holdings)
            
            # Harvest losses above threshold
            for opp in opportunities:
                if opp['tax_benefit'] > 100:  # Minimum $100 tax benefit
                    total_tax_saved += opp['tax_benefit']
                    harvest_events.append({
                        'period': period,
                        'ticker': opp['ticker'],
                        'substitute': opp['substitute'],
                        'loss_harvested': opp['unrealized_loss'],
                        'tax_benefit': opp['tax_benefit']
                    })
                    
                    # Reset cost basis (simplified - in reality would switch to substitute)
                    holdings[opp['ticker']]['cost_basis'] = holdings[opp['ticker']]['current_price']
        
        return {
            'total_tax_saved': total_tax_saved,
            'harvest_events': harvest_events,
            'final_holdings': holdings
        }

# Create sample portfolio
sample_holdings = {
    'VTI': {'shares': 100, 'cost_basis': 220.00, 'current_price': 215.00},
    'VB': {'shares': 50, 'cost_basis': 180.00, 'current_price': 170.00},
    'VEA': {'shares': 80, 'cost_basis': 45.00, 'current_price': 48.00},
    'BND': {'shares': 200, 'cost_basis': 82.00, 'current_price': 78.00},
    'VNQ': {'shares': 40, 'cost_basis': 95.00, 'current_price': 88.00},
}

harvester = TaxLossHarvester(tax_rate=0.25)
opportunities = harvester.identify_harvesting_opportunities(sample_holdings)

print("\n" + "="*70)
print("TAX-LOSS HARVESTING OPPORTUNITIES")
print("="*70)
print(f"\nTax Rate: {harvester.tax_rate*100:.0f}%\n")

print(f"{'Ticker':<8} {'Substitute':<10} {'Cost Basis':>12} {'Current':>12} {'Loss':>12} {'Tax Benefit':>12}")
print("-"*70)

total_benefit = 0
for opp in opportunities:
    print(f"{opp['ticker']:<8} {opp['substitute']:<10} "
          f"${opp['cost_basis']:>10,.0f} ${opp['current_value']:>10,.0f} "
          f"${opp['unrealized_loss']:>10,.0f} ${opp['tax_benefit']:>10,.0f}")
    total_benefit += opp['tax_benefit']

print("-"*70)
print(f"{'TOTAL TAX SAVINGS':>54} ${total_benefit:>10,.0f}")

print("\nHow it works:")
print("  1. Sell VB at loss of $500 -> Tax benefit of $125")
print("  2. Immediately buy IJR (similar small-cap exposure)")
print("  3. Portfolio exposure unchanged, but captured tax loss")
print("  4. After 30 days, can switch back to VB if desired")

# Visualize tax-loss harvesting impact over time
np.random.seed(42)

# Generate price changes for simulation
n_months = 36
price_changes = []
for _ in range(n_months):
    changes = {}
    for ticker in sample_holdings:
        changes[ticker] = np.random.normal(0.005, 0.03)  # Monthly returns
    price_changes.append(changes)

# Simulate
results = harvester.simulate_harvesting(sample_holdings, price_changes)

print("\n" + "="*70)
print("TAX-LOSS HARVESTING SIMULATION (3 Years)")
print("="*70)

print(f"\nTotal Tax Savings: ${results['total_tax_saved']:,.0f}")
print(f"Number of Harvest Events: {len(results['harvest_events'])}")

if results['harvest_events']:
    print(f"\nHarvest Events:")
    for event in results['harvest_events'][:10]:  # Show first 10
        print(f"  Month {event['period']:2d}: Sold {event['ticker']} -> {event['substitute']}, "
              f"Loss: ${event['loss_harvested']:,.0f}, Tax Benefit: ${event['tax_benefit']:,.0f}")

# Calculate cumulative tax savings
if results['harvest_events']:
    cumulative_savings = np.zeros(n_months + 1)
    for event in results['harvest_events']:
        cumulative_savings[event['period']:] += event['tax_benefit']
    
    fig, ax = plt.subplots(figsize=(10, 5))
    ax.fill_between(range(n_months + 1), cumulative_savings, alpha=0.3, color='green')
    ax.plot(range(n_months + 1), cumulative_savings, 'g-', linewidth=2)
    ax.set_xlabel('Months')
    ax.set_ylabel('Cumulative Tax Savings ($)')
    ax.set_title('Tax-Loss Harvesting: Cumulative Tax Savings Over Time', fontweight='bold')
    ax.yaxis.set_major_formatter(plt.FuncFormatter(lambda x, p: f'${x:,.0f}'))
    plt.tight_layout()
    plt.show()

def compare_robo_vs_traditional():
    """
    Display comprehensive comparison of robo vs traditional advisors.
    """
    comparison = """
    ROBO-ADVISOR vs TRADITIONAL ADVISOR COMPARISON
    =============================================
    
    FEES
    ----
    Robo-Advisor:       0.15% - 0.50% of AUM per year
    Traditional:        1.00% - 2.00% of AUM per year
    
    On $100,000 portfolio over 30 years (7% return):
      Robo (0.25%):     Final value = $706,000  |  Fees paid = $55,000
      Traditional (1%): Final value = $574,000  |  Fees paid = $188,000
      DIFFERENCE:       +$132,000 with robo-advisor
    
    MINIMUM INVESTMENT
    ------------------
    Robo-Advisor:       $0 - $5,000
    Traditional:        $100,000 - $1,000,000+
    
    SERVICES
    --------
    | Feature                   | Robo | Traditional |
    |---------------------------|------|-------------|
    | Portfolio Management      |  Yes |     Yes     |
    | Automatic Rebalancing     |  Yes |   Usually   |
    | Tax-Loss Harvesting       |  Yes |   Sometimes |
    | Financial Planning        | Basic|  Extensive  |
    | Estate Planning           |  No  |     Yes     |
    | Insurance Advice          |  No  |     Yes     |
    | Business Planning         |  No  |     Yes     |
    | Complex Tax Strategies    |  No  |     Yes     |
    | Behavioral Coaching       |  No  |     Yes     |
    | 24/7 Access               |  Yes |     No      |
    | Emotional Support         |  No  |     Yes     |
    
    BEST FOR
    --------
    Robo-Advisor:
      - Beginners with limited capital
      - Hands-off investors
      - Simple financial situations
      - Cost-conscious investors
      - Tech-savvy users
    
    Traditional Advisor:
      - High-net-worth individuals
      - Complex financial situations
      - Business owners
      - Those needing comprehensive planning
      - Investors who value personal relationships
    
    HYBRID MODELS
    -------------
    Many providers now offer hybrid solutions:
    - Vanguard Personal Advisor Services (0.30%)
    - Betterment Premium (0.40%)
    - Schwab Intelligent Portfolios Premium ($300/year + fee)
    
    These combine algorithmic management with human advisor access.
    """
    print(comparison)

compare_robo_vs_traditional()

# Visualize fee impact over time
def simulate_fee_impact(initial_investment: float, annual_return: float,
                       years: int, fee_rates: Dict[str, float]) -> Dict:
    """
    Simulate portfolio growth with different fee structures.
    """
    results = {}
    
    for name, fee in fee_rates.items():
        values = [initial_investment]
        fees_paid = [0]
        
        for year in range(years):
            # Grow portfolio
            value = values[-1] * (1 + annual_return)
            # Deduct fees
            fee_amount = value * fee
            value -= fee_amount
            
            values.append(value)
            fees_paid.append(fees_paid[-1] + fee_amount)
        
        results[name] = {
            'values': values,
            'fees_paid': fees_paid,
            'final_value': values[-1],
            'total_fees': fees_paid[-1]
        }
    
    return results

# Simulate
fee_rates = {
    'DIY (0%)': 0.00,
    'Robo (0.25%)': 0.0025,
    'Hybrid (0.50%)': 0.005,
    'Traditional (1.00%)': 0.01,
    'High-Fee (1.50%)': 0.015,
}

fee_simulation = simulate_fee_impact(
    initial_investment=100000,
    annual_return=0.07,
    years=30,
    fee_rates=fee_rates
)

# Print summary
print("\n" + "="*70)
print("FEE IMPACT ANALYSIS ($100,000 over 30 years at 7% return)")
print("="*70)

print(f"\n{'Fee Structure':<25} {'Final Value':>15} {'Fees Paid':>15} {'Lost to Fees':>15}")
print("-"*70)

baseline = fee_simulation['DIY (0%)']['final_value']
for name, data in fee_simulation.items():
    lost_to_fees = baseline - data['final_value']
    print(f"{name:<25} ${data['final_value']:>13,.0f} ${data['total_fees']:>13,.0f} ${lost_to_fees:>13,.0f}")

# Visualize
fig, axes = plt.subplots(1, 2, figsize=(14, 5))

# Portfolio growth
ax1 = axes[0]
colors = ['#27ae60', '#3498db', '#9b59b6', '#e74c3c', '#c0392b']
for (name, data), color in zip(fee_simulation.items(), colors):
    ax1.plot(range(31), data['values'], label=name, color=color, linewidth=2)
ax1.set_xlabel('Years')
ax1.set_ylabel('Portfolio Value ($)')
ax1.set_title('Portfolio Growth by Fee Structure', fontweight='bold')
ax1.legend()
ax1.yaxis.set_major_formatter(plt.FuncFormatter(lambda x, p: f'${x/1000:.0f}K'))

# Final values bar chart
ax2 = axes[1]
names = list(fee_simulation.keys())
final_values = [data['final_value'] for data in fee_simulation.values()]
total_fees = [data['total_fees'] for data in fee_simulation.values()]

x = np.arange(len(names))
width = 0.35

bars1 = ax2.bar(x - width/2, final_values, width, label='Final Value', color='#3498db')
bars2 = ax2.bar(x + width/2, total_fees, width, label='Total Fees Paid', color='#e74c3c')

ax2.set_xlabel('Fee Structure')
ax2.set_ylabel('Amount ($)')
ax2.set_title('Final Value vs Total Fees Paid', fontweight='bold')
ax2.set_xticks(x)
ax2.set_xticklabels([n.split('(')[0].strip() for n in names], rotation=45, ha='right')
ax2.legend()
ax2.yaxis.set_major_formatter(plt.FuncFormatter(lambda x, p: f'${x/1000:.0f}K'))

plt.tight_layout()
plt.show()

print("\nKey Insight:")
robo_value = fee_simulation['Robo (0.25%)']['final_value']
trad_value = fee_simulation['Traditional (1.00%)']['final_value']
print(f"  Over 30 years, a robo-advisor saves ${(robo_value - trad_value):,.0f} compared to traditional!")
print(f"  That's {((robo_value - trad_value) / trad_value * 100):.1f}% more money in your pocket.")

# CHALLENGE 1: Create Your Own Risk Profile
# ==========================================
# Fill in YOUR answers to the risk questionnaire

print("\n" + "="*70)
print("CHALLENGE 1: Create Your Risk Profile")
print("="*70)

# YOUR TURN: Enter your responses (0-4 for each question)
# See Section 3 for the questions
your_responses = [
    2,  # Q1: Investment time horizon (0=<1yr, 4=>15yr)
    2,  # Q2: Reaction to 20% drop (0=sell all, 4=buy more)
    2,  # Q3: Investment goal (0=preserve capital, 4=aggressive growth)
    2,  # Q4: Experience (0=none, 4=extensive)
    2,  # Q5: % of savings (0=>75%, 4=<10%)
    3,  # Q6: Income stability (0=unstable, 4=very stable)
]

your_profile = profiler.calculate_risk_score(your_responses)

print(f"\nYour Risk Profile:")
print(f"  Score: {your_profile['normalized_score']:.1f}/100")
print(f"  Classification: {your_profile['profile']}")
print(f"  {your_profile['description']}")

# Modify your answers above and re-run to see how your profile changes!

# CHALLENGE 2: Build a Custom Portfolio
# =====================================
# Create your own target allocation based on your risk profile

print("\n" + "="*70)
print("CHALLENGE 2: Build Your Portfolio")
print("="*70)

# YOUR TURN: Set your target weights (must sum to 1.0)
# Asset order: US_LC, US_SC, INTL_DEV, EM, US_BONDS, TIPS, INTL_BONDS, REITS
your_weights = np.array([
    0.30,  # US Large Cap (VTI)
    0.10,  # US Small Cap (VB)
    0.15,  # International Developed (VEA)
    0.05,  # Emerging Markets (VWO)
    0.25,  # US Bonds (BND)
    0.05,  # TIPS (VTIP)
    0.05,  # International Bonds (BNDX)
    0.05,  # REITs (VNQ)
])

# Validate weights sum to 1
assert abs(your_weights.sum() - 1.0) < 0.001, "Weights must sum to 1.0!"

# Calculate portfolio metrics
your_return = optimizer.portfolio_return(your_weights)
your_vol = optimizer.portfolio_volatility(your_weights)
your_sharpe = optimizer.portfolio_sharpe_ratio(your_weights)

print(f"\nYour Portfolio Metrics:")
print(f"  Expected Return:  {your_return*100:.2f}%")
print(f"  Volatility:       {your_vol*100:.2f}%")
print(f"  Sharpe Ratio:     {your_sharpe:.3f}")

print(f"\nComparison with Optimal Portfolios:")
print(f"  Min Vol Sharpe:   {min_vol_portfolio['sharpe_ratio']:.3f}")
print(f"  Max Sharpe:       {max_sharpe_portfolio['sharpe_ratio']:.3f}")
print(f"  Your Sharpe:      {your_sharpe:.3f}")

# Visualize your allocation
fig, ax = plt.subplots(figsize=(10, 6))
labels = [data_gen.asset_classes[n].name for n in optimizer.asset_names]
colors = plt.cm.tab10(np.linspace(0, 1, len(labels)))

# Filter out zero allocations
mask = your_weights > 0.01
filtered_weights = your_weights[mask]
filtered_labels = [l for l, m in zip(labels, mask) if m]
filtered_colors = colors[mask]

wedges, texts, autotexts = ax.pie(
    filtered_weights,
    labels=filtered_labels,
    autopct='%1.1f%%',
    colors=filtered_colors,
    startangle=90
)
ax.set_title('Your Portfolio Allocation', fontsize=14, fontweight='bold')
plt.tight_layout()
plt.show()

# CHALLENGE 3: Simulate Your Portfolio Over Time
# ==============================================

print("\n" + "="*70)
print("CHALLENGE 3: Simulate Your Portfolio")
print("="*70)

# Simulate with different rebalancing strategies
your_initial = 50000  # $50,000 starting capital

your_no_rebal = simulator.simulate_no_rebalancing(your_initial, your_weights)
your_annual = simulator.simulate_calendar_rebalancing(your_initial, your_weights, frequency=12)
your_threshold = simulator.simulate_threshold_rebalancing(your_initial, your_weights, threshold=0.05)

# Compare
your_strategies = [
    ('No Rebalancing', your_no_rebal),
    ('Annual Rebalancing', your_annual),
    ('5% Threshold', your_threshold)
]

print(f"\nStarting Capital: ${your_initial:,.0f}")
print(f"Simulation Period: {simulator.n_periods/12:.0f} years\n")

for name, portfolio in your_strategies:
    total_return = (portfolio.total_value / your_initial - 1) * 100
    print(f"{name:<20}: ${portfolio.total_value:>10,.0f} ({total_return:>+6.1f}%)")

# Which strategy worked best for YOUR portfolio?

# CHALLENGE 4: Implement a Custom Rebalancing Strategy
# ====================================================
# Create a hybrid strategy: rebalance quarterly OR when drift exceeds threshold

print("\n" + "="*70)
print("CHALLENGE 4: Custom Hybrid Rebalancing Strategy")
print("="*70)

def simulate_hybrid_rebalancing(simulator, initial_value: float,
                                target_weights: np.ndarray,
                                calendar_frequency: int = 3,
                                threshold: float = 0.05) -> Portfolio:
    """
    YOUR TURN: Implement hybrid rebalancing.
    
    Rebalance when EITHER:
    1. Calendar trigger (every calendar_frequency periods)
    2. Threshold trigger (any asset drifts more than threshold)
    
    Returns:
        Portfolio with hybrid rebalancing applied
    """
    portfolio = Portfolio(initial_value, target_weights, simulator.asset_names)
    
    for period in range(simulator.n_periods):
        portfolio.apply_returns(simulator.returns[period])
        
        # TODO: Implement the hybrid logic here
        # Check both calendar AND threshold conditions
        calendar_trigger = (period + 1) % calendar_frequency == 0
        threshold_trigger = portfolio.max_drift() > threshold
        
        if calendar_trigger or threshold_trigger:
            reason = 'calendar' if calendar_trigger else 'threshold'
            portfolio.rebalance(period, f'hybrid ({reason})')
    
    return portfolio

# Test your implementation
hybrid_portfolio = simulate_hybrid_rebalancing(
    simulator,
    initial_value=100000,
    target_weights=max_sharpe_portfolio['weights'],
    calendar_frequency=3,  # Quarterly
    threshold=0.05  # 5%
)

print(f"\nHybrid Strategy Results:")
print(f"  Final Value: ${hybrid_portfolio.total_value:,.0f}")
print(f"  Number of Rebalances: {len(hybrid_portfolio.rebalance_events)}")

# Count rebalance reasons
calendar_count = sum(1 for e in hybrid_portfolio.rebalance_events if 'calendar' in e['reason'])
threshold_count = sum(1 for e in hybrid_portfolio.rebalance_events if 'threshold' in e['reason'])
print(f"    - Calendar triggers: {calendar_count}")
print(f"    - Threshold triggers: {threshold_count}")